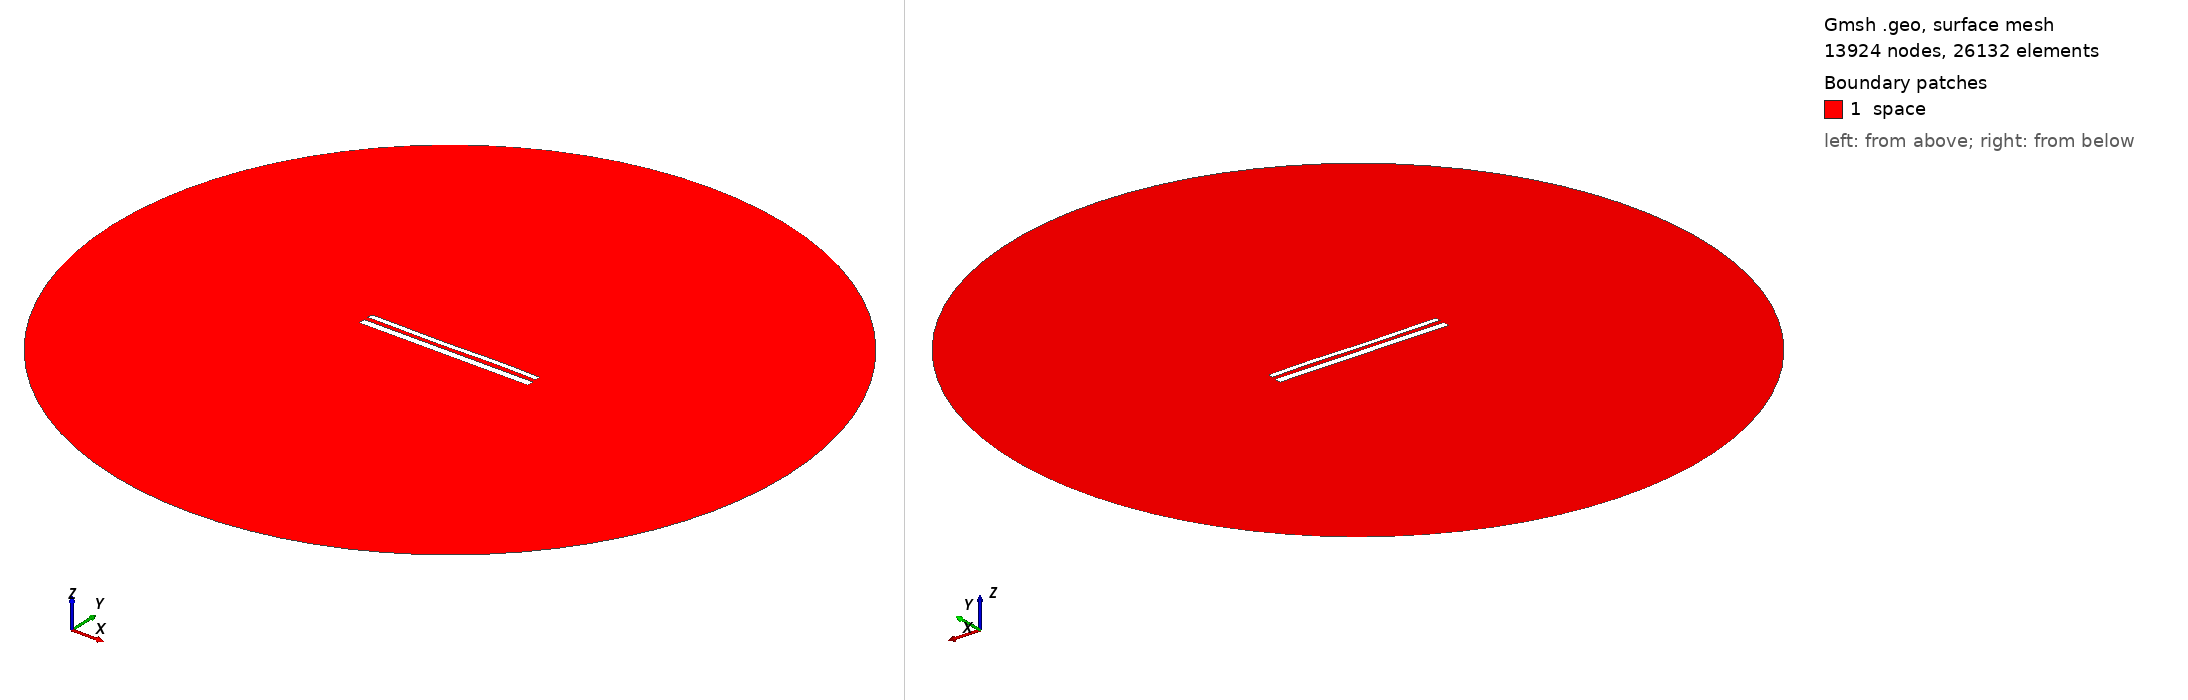

Gmsh geometry script, surface-meshed: 13924 nodes, 26132 surface elements. Boundary patches (legend numbers): 1 space. Left view from above one corner, right view from below the opposite corner. Legend entries are the model's physical surfaces. The drawing asked Gmsh for element sizes between 1% and 20% of the model's largest extent; the script's own settings can give other sizes.

=== 12154.geo (drawn) ===
//---------------------------------------
// Geometry kernel
//---------------------------------------

SetFactory("OpenCASCADE");



//---------------------------------------
// Parameters of the geometry
//---------------------------------------

// Overetch of the upper plate
overetch = 0.375;

// Distance between the plates
distance = 2.5;

// Discretization over the x axis (for the deformation)
nx = 50; 

// Length of the plate
L = 100 - overetch; 

// Number of modes
n = 4; 

// 1st mode coefficient
coeff(1) = 0.0;
beta(1) = 0.596864 * 3.1415926535 / L;

// 2nd mode coefficient
coeff(2) = -0.075;
beta(2) = 1.49418 * 3.1415926535 / L;

// 3rd mode coefficient
coeff(3) = -0.15;
beta(3) = 2.50025 * 3.1415926535 / L;

// 4th mode coefficient
coeff(4) = 0.07499999999999998;
beta(4) = 3.49999 * 3.1415926535 / L;



//---------------------------------------
// Upper plate (deformed rectangle)
//---------------------------------------

// Coordiantes of the upper plate
xmin = -50;
xmax = 50 - overetch;

// Height of the upper plate
yheight = 4 - 2 * overetch;

// Indexes of the points
UpperID[] = {};
LowerID[] = {};
LeftID[] = {};
RightID[] = {};

// Point index
p = 1;

// Horizontal edges
For i In {1:nx}
    x = xmin + (i-1)*(xmax - xmin)/(nx-1);

    y_bottom = distance / 2 + overetch;
    For j In {1:n}
        C = (Cosh(beta(j)*L) + Cos(beta(j)*L)) / (Sinh(beta(j)*L) + Sin(beta(j)*L));
        y_bottom  = y_bottom + coeff(j) * (Cosh(beta(j)*(x+50)) - Cos(beta(j)*(x+50)) - C * (Sinh(beta(j)*(x+50)) - Sin(beta(j)*(x+50))));
    EndFor

    y_top = y_bottom + yheight;

    Point(p) = {x, y_top, 0, 1.0};
    UpperID[i] = p;
    p = p + 1;

    Point(p) = {x, y_bottom, 0, 1.0};
    LowerID[i] = p;
    p = p + 1;
EndFor

// Create point lists
UpperPts[] = {}; LowerPts[] = {};
For i In {1:nx}
  UpperPts[] += {UpperID[i]};
  LowerPts[] += {LowerID[i]};
EndFor

// Build splines
Spline(1) = {UpperPts[]};
Spline(2) = {LowerPts[]};
Line(3) = {LowerPts[nx-1], UpperPts[nx-1]};
Line(4) = {LowerPts[0], UpperPts[0]};

// Build the plane surface
Curve Loop(1) = {2, 3, -1, -4};
Plane Surface(1) = {1};



//---------------------------------------
// Lower plate (rectangle)
//---------------------------------------

// Vertices
Point(1001) = {-50, -1, 0, 1.0};
Point(1002) = { 50, -1, 0, 1.0};
Point(1003) = { 50,  -5, 0, 1.0};
Point(1004) = {-50,  -5, 0, 1.0};

// Edges
Line(5) = {1001, 1002};
Line(6) = {1002, 1003};
Line(7) = {1003, 1004};
Line(8) = {1004, 1001};

// Plane surface
Line Loop(2) = {5, 6, 7, 8};
Plane Surface(2) = {2}; 



//---------------------------------------
// Outer (fictious) boundary
//---------------------------------------

// Points
Point(1005) = {0, 0, 0};       // Center
Point(1006) = {200, 0, 0};     // Start point
Point(1007) = {0, 200, 0};     // 90 degrees
Point(1008) = {-200, 0, 0};    // 180 degrees
Point(1009) = {0, -200, 0};    // 270 degrees

// Circle arcs (each needs start, center, end)
Circle(9) = {1006, 1005, 1007};
Circle(10) = {1007, 1005, 1008};
Circle(11) = {1008, 1005, 1009};
Circle(12) = {1009, 1005, 1006};

// Plane surface for the entire domain
Curve Loop(3) = {9, 10, 11, 12};
Surface(3) = {3};

// Subtract the plates from the whole domain to obtain the actual domain where we want to solve the equations
BooleanDifference{ Surface{3}; Delete; }{ Surface{1}; Surface{2}; Delete; }




//---------------------------------------
// Transfinite Lines/Curves
//---------------------------------------

// Set the number of points on the boundaries
r = 7;

// Plates
Transfinite Curve {1, 2} = 50*r Using Progression 1;
Transfinite Curve {3, 4} = 2*r Using Progression 1;
Transfinite Line {5, 7} = 50*r Using Progression 1;
Transfinite Line {6, 8} = 2*r Using Progression 1;

// Outer boundary
Transfinite Line {9, 10, 11, 12} = 20 Using Progression 1;



//---------------------------------------
// Physical groups
//---------------------------------------                

// Physical curves (boundaries)
Physical Line("force_segment", 10) = {2};
Physical Line("upper_plate", 11) = {1, 3, 4};
Physical Line("lower_plate", 12) = {5, 6, 7, 8};
Physical Line("boundary", 20) = {9, 10, 11, 12};

// Physical Surfaces
Physical Surface("space", 30) = {3};



//---------------------------------------
// 6. Generate the Mesh
//---------------------------------------

// 2D mesh generation
Mesh 2;
